Labelled photos from "dataset", an image-classification folder in MrHarsh10/tspi_-RKNN_MobileNetV3. The possible labels are: cat, cattle, dog, house, pig.

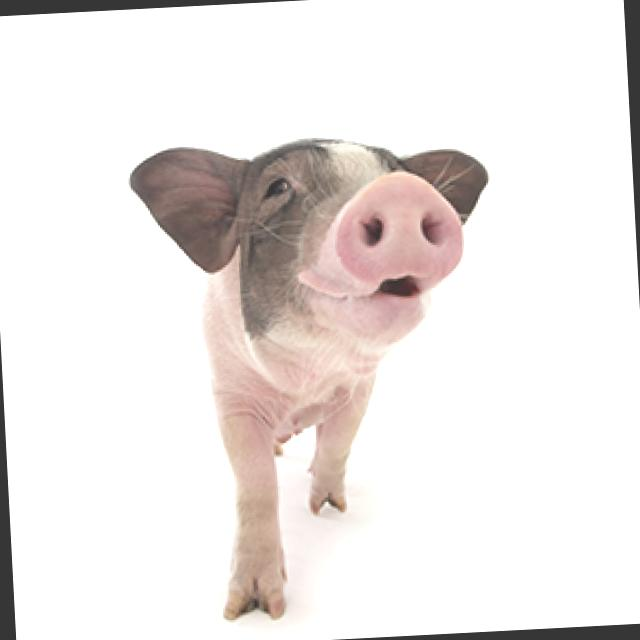
Label: pig

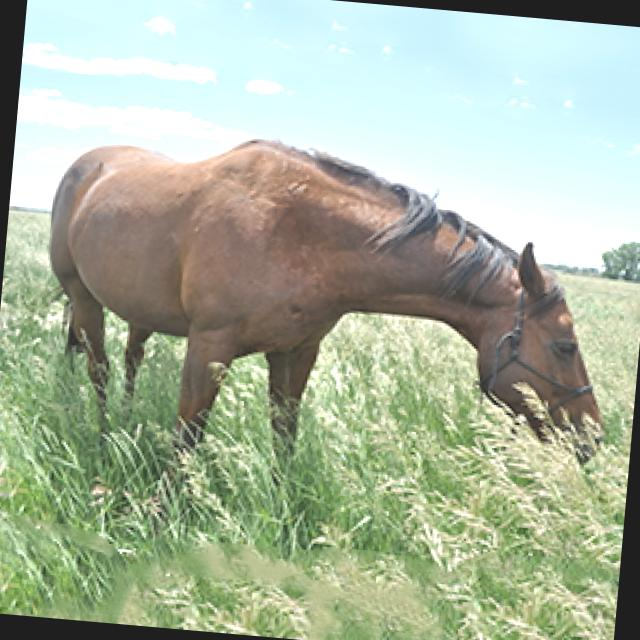
Label: house

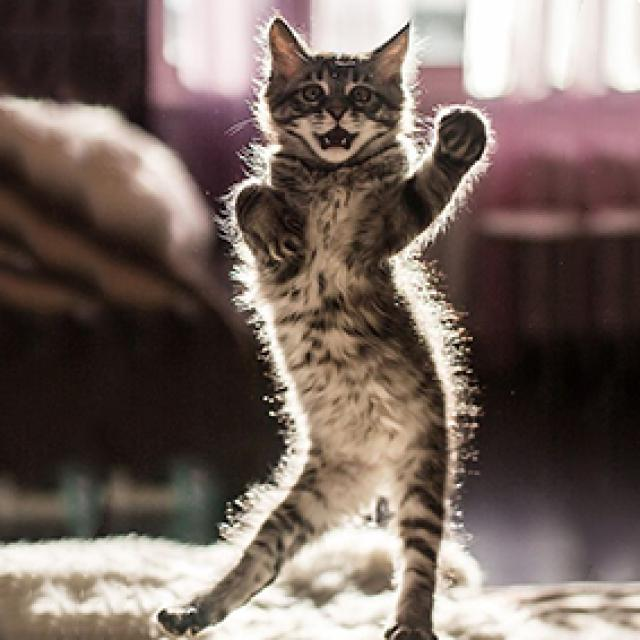
Label: cat

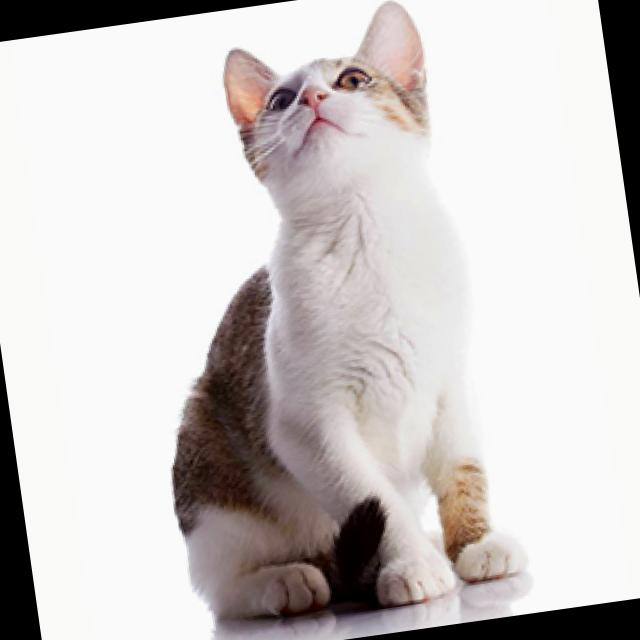
Label: cat

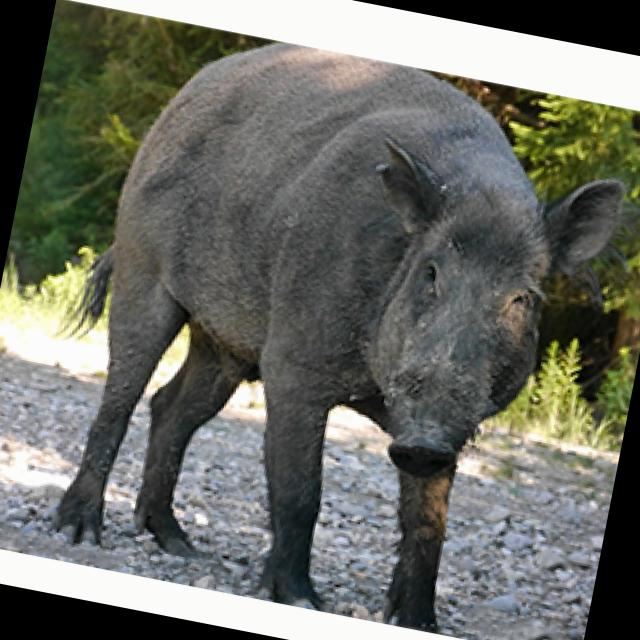
Label: pig

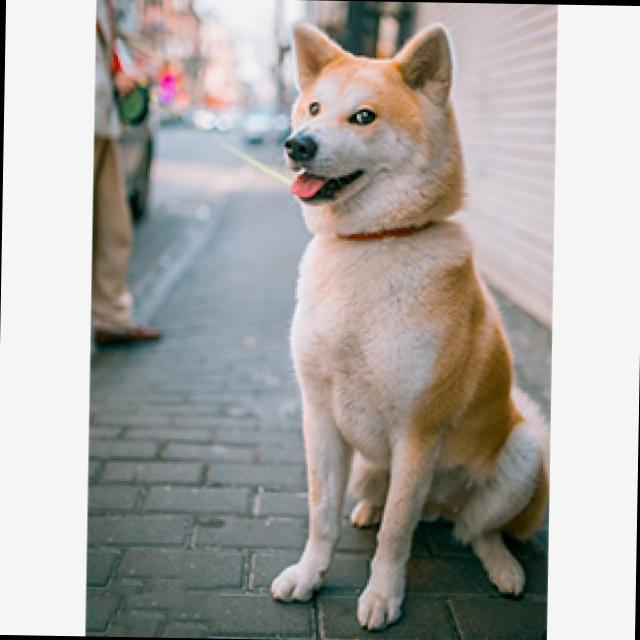
Label: dog
